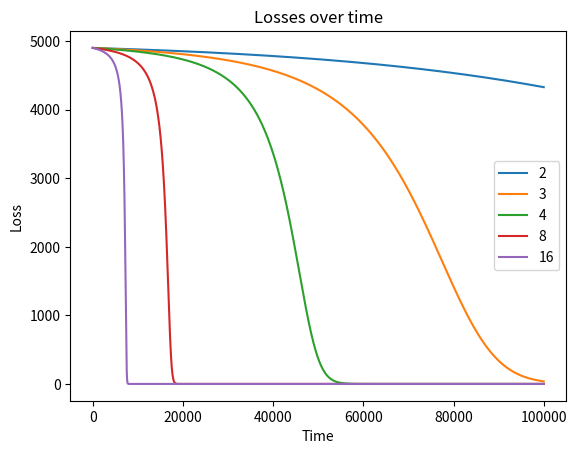
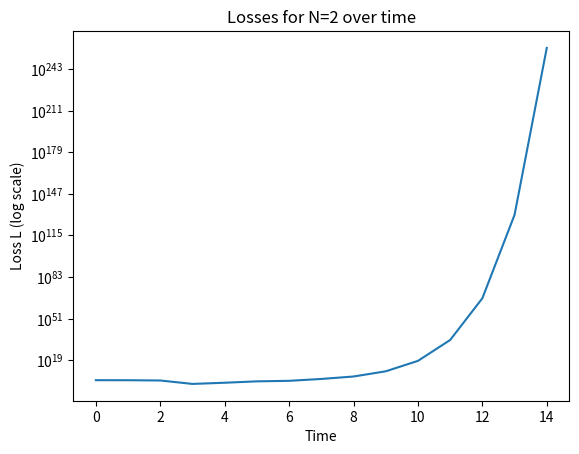

Write Python code to recreate these figures, in order.
import random, datetime, math
import matplotlib.pyplot as plt
import numpy as np

def L(w, y):
    return 0.5 * ((w - y) ** 2)

def gradient(w, y, N):
    return N * (w - y) * math.pow(w, 2 - (2/float(N)))

def GD_step(w, y, step_size, N):
    return w - step_size*gradient(w, y, N)

def run_GD(w_0, y, step_size, N, max_iterations):
    losses = []
    w_values = []
    w = w_0
    for t in range(max_iterations):
        losses.append(L(w, y))
        w_values.append(w)
        w = GD_step(w, y, step_size, N)
    return losses, w_values

def plot_losses(losses, N_values):
    fig = plt.figure()
    for i, losses_lst in enumerate(losses):
        plt.plot(np.array(losses_lst))
    plt.legend(N_values, loc='best')
    plt.xlabel('Time')
    plt.ylabel('Loss')
    plt.title('Losses over time')
    plt.show()

def run_GD_on_net_depth(N, step_size, max_iterations=int(1e5)):
    w_0 = random.gauss(1, 1e-3)
    y = 100
    N_losses, w_values = run_GD(w_0, y, step_size=step_size, N=N, max_iterations=max_iterations)
    return N_losses

def plot_log_scale_loss(loss):
    fig = plt.figure()
    plt.plot(np.array(loss))
    plt.yscale('log')
    plt.xlabel('Time')
    plt.ylabel('Loss L (log scale)')
    plt.title('Losses for N=2 over time')
    plt.show()

def main():

    # Example - show the effects of network depths N
    print("[{}] Example - Overparameterization effects".format(datetime.datetime.now()))
    losses = []
    network_depths = [2, 3, 4, 8, 16]
    for N in network_depths:
        print("N = {}".format(N))
        losses.append(run_GD_on_net_depth(N=N, step_size=1e-7))
    plot_losses(losses ,network_depths)

    # Counter example - show the importance of choosing a small enough step size
    print("[{}] Counter example - too big step size effect".format(datetime.datetime.now()))
    plot_log_scale_loss(run_GD_on_net_depth(N=2, step_size=0.02, max_iterations=int(15)))
    print("[{}] Done".format(datetime.datetime.now()))


if __name__ == "__main__":
    main()
